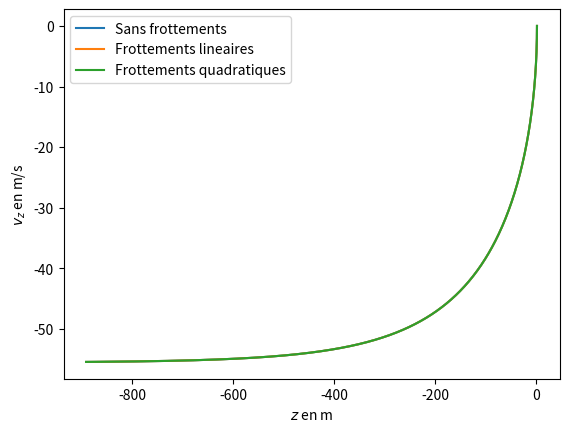

Write the Python code that produced this figure.
# -*- coding: utf-8 -*-

import os

"""
Illustration de l'influence de la trainée pour une chute dans un champ de
pesanteur constant.

Il faut penser à définir les valeurs voulue pour alpha et beta de sorte que la
force s'écrive alpha*v ou beta*v**2 en norme.
"""

import numpy as np
import scipy as sp
import scipy.integrate
import matplotlib.pyplot as plt

# Les variables suivantes déterminent ce qui est indiqué sur chaque axe:
# * valeur 0: coordonnée x
# * valeur 1: coordonnée z
# * valeur 2: vitesse vx
# * valeur 3: vitesse vz
# * valeur 4: temps t
Xi = 1
Yi = 3
# Paramètres d'intégration
tmin, tmax, nb_t = 0, 20, 1000
# Conditions initiales
x0, z0 = 0, 2
v0 = 0
theta0 = -np.pi / 2
# Possibilité de définir les valeurs limites en x et en y
# (à False, les limites sont posées par la solution quadratique)
XLIM = False  # (0,500)
YLIM = False  # (0,200)

# On prend un parachutiste de 100kg. On suppose que la vitesse limite atteinte
# est de l'ordre de 200km/h.
m = 100
g = 9.81
vlim = 200 / 3.6  # Conversion en m/s
# On se débrouille pour atteindre la même vitesse dans le cadre de ces
# deux modèles
alpha = m * g / vlim
beta = m * g / vlim**2
vx0, vz0 = v0 * np.cos(theta0), v0 * np.sin(theta0)


def k(v, type="sans"):
    """ Constante prévectorielle pour les frottements. v est supposée être la
    norme de la vitesse de la particule. Différents cas sont disponibles:
    * "lineaire": k est constant égal à alpha, variable globale définie ailleurs
    * "quadratique": k est proportionnel à v, de coeff de proportionnalité beta défini ailleurs
    * "sans": pas de frottement: k=0
    """
    if type == "lineaire":
        return alpha
    elif type == "quadratique":
        return beta * v
    else:
        return 0.0

# Définition de la fonction permettant l'intégration


def f(y, t, type):
    """ Fonction d'intégration pour une chute libre. y est un "quadri"-vecteur
    contenant les positions et vitesses [x,z,vx,vz]. Le type permet de définir
    s'il on veut des frottements de type linéaire, quadratique ou pas de
    frottement du tout. """
    x, z, vx, vz = y            # Récupération des positions et vitesses
    v = np.sqrt(vx**2 + vz**2)  # Norme de la vitesse
    return [vx, vz, -k(v, type) * vx / m, -k(v, type) * vz / m - g]

t = np.linspace(tmin, tmax, nb_t)
y0 = [x0, z0, vx0, vz0]
sans = sp.integrate.odeint(f, y0, t, args=('sans',))
lineaire = sp.integrate.odeint(f, y0, t, args=('lineaire',))
quadratique = sp.integrate.odeint(f, y0, t, args=('quadratique',))

sol = [sans, lineaire, quadratique]

fig = plt.figure()

if Xi == 4:
    X = t
else:
    X = quadratique[:, Xi]
Y = quadratique[:, Yi]

label = ['$x$ en m', '$z$ en m', '$v_x$ en m/s', '$v_z$ en m/s', '$t$ en s']

plt.xlabel(label[Xi])
plt.ylabel(label[Yi])


plt1, = plt.plot(X, Y, label='Sans frottements')
plt2, = plt.plot(X, Y, label='Frottements lineaires')
plt3, = plt.plot(X, Y, label='Frottements quadratiques')

plots = [plt1, plt2, plt3]

if XLIM:
    plt.xlim(XLIM)
if YLIM:
    plt.ylim(YLIM)

plt.legend()

# plt.tight_layout()


from matplotlib import animation  # Pour l'animation progressive


def init():
    pass


def animate(i):
    for j in range(3):
        if Xi == 4:
            X = t[:i]
        else:
            X = sol[j][:i, Xi]
        Y = sol[j][:i, Yi]
        plot = plots[j]
        plot.set_xdata(X)
        plot.set_ydata(Y)
    plt.title('t={:.2f}'.format(t[i]))

# L'animation proprement dite
anim = animation.FuncAnimation(
    fig, animate, frames=nb_t, interval=20, blit=False)

plt.show()

os.system("pause")
